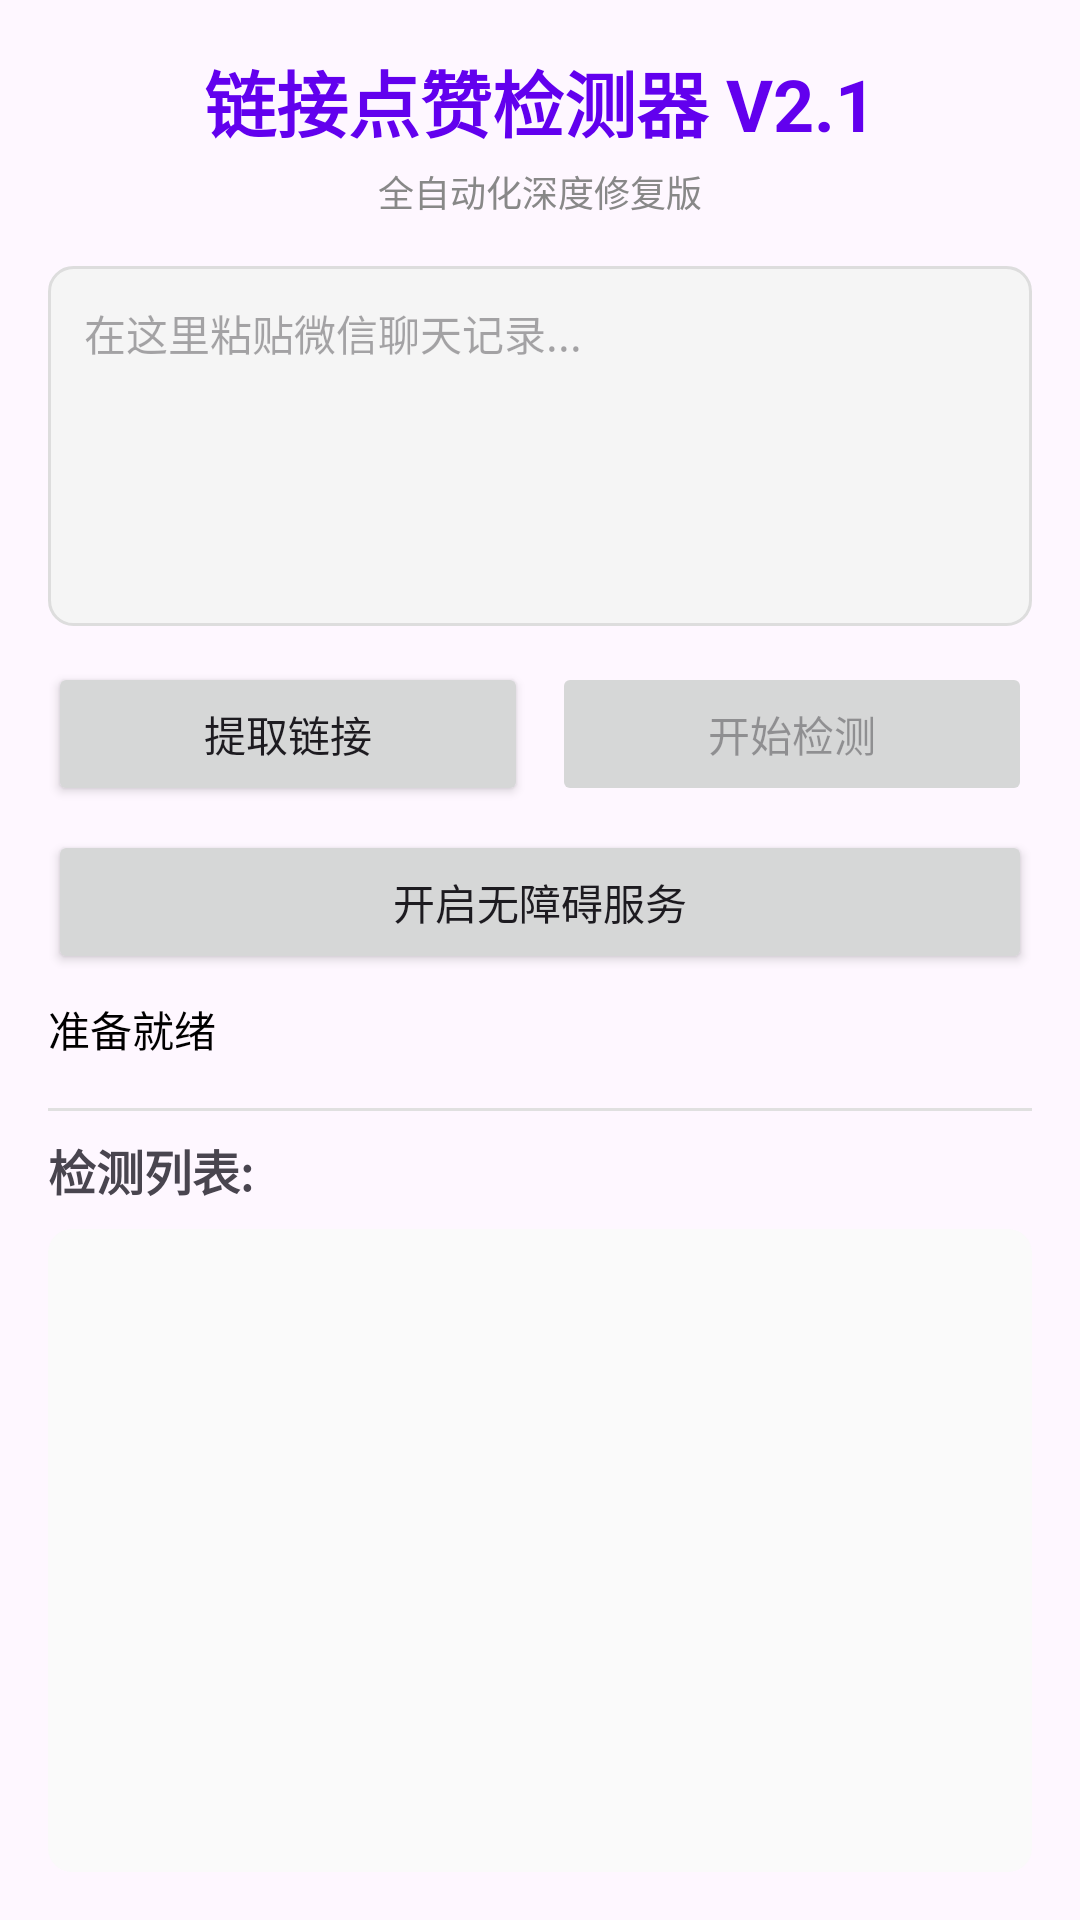

Android layout source for this screen:
<!-- AndroidManifest.xml: activity theme Theme.LinkChecker -->
<!-- res/layout/activity_main.xml -->
<?xml version="1.0" encoding="utf-8"?>
<LinearLayout xmlns:android="http://schemas.android.com/apk/res/android"
    xmlns:app="http://schemas.android.com/apk/res-auto"
    android:layout_width="match_parent"
    android:layout_height="match_parent"
    android:orientation="vertical"
    android:padding="16dp">

    <TextView
        android:layout_width="match_parent"
        android:layout_height="wrap_content"
        android:text="链接点赞检测器 V2.1"
        android:textSize="24sp"
        android:textStyle="bold"
        android:textColor="@color/purple_500"
        android:gravity="center"
        android:layout_marginBottom="4dp" />

    <TextView
        android:layout_width="match_parent"
        android:layout_height="wrap_content"
        android:text="全自动化深度修复版"
        android:textSize="12sp"
        android:textColor="#888888"
        android:gravity="center"
        android:layout_marginBottom="16dp" />

    <EditText
        android:id="@+id/editTextInput"
        android:layout_width="match_parent"
        android:layout_height="120dp"
        android:background="@drawable/bg_input"
        android:gravity="top|start"
        android:hint="@string/paste_hint"
        android:padding="12dp"
        android:textSize="14sp" />

    <LinearLayout
        android:layout_width="match_parent"
        android:layout_height="wrap_content"
        android:orientation="horizontal"
        android:layout_marginTop="12dp">

        <Button
            android:id="@+id/buttonExtract"
            android:layout_width="0dp"
            android:layout_height="wrap_content"
            android:layout_weight="1"
            android:text="@string/extract_links"
            android:layout_marginEnd="8dp" />

        <Button
            android:id="@+id/buttonCheck"
            android:layout_width="0dp"
            android:layout_height="wrap_content"
            android:layout_weight="1"
            android:text="@string/start_check"
            android:enabled="false" />
    </LinearLayout>

    <Button
        android:id="@+id/buttonAccessibility"
        android:layout_width="match_parent"
        android:layout_height="wrap_content"
        android:text="@string/enable_accessibility"
        android:layout_marginTop="8dp" />

    <LinearLayout
        android:id="@+id/layoutProgress"
        android:layout_width="match_parent"
        android:layout_height="wrap_content"
        android:orientation="vertical"
        android:layout_marginTop="12dp"
        android:visibility="gone">
        
        <ProgressBar
            android:id="@+id/progressBar"
            style="?android:attr/progressBarStyleHorizontal"
            android:layout_width="match_parent"
            android:layout_height="wrap_content"
            android:max="100"
            android:progress="0" />
            
        <TextView
            android:id="@+id/textViewProgress"
            android:layout_width="match_parent"
            android:layout_height="wrap_content"
            android:text="正在检测: 0/0"
            android:textSize="12sp"
            android:textColor="@color/purple_500"
            android:gravity="center" />
    </LinearLayout>

    <TextView
        android:id="@+id/textViewStatus"
        android:layout_width="match_parent"
        android:layout_height="wrap_content"
        android:text="准备就绪"
        android:textSize="14sp"
        android:textColor="@color/black"
        android:layout_marginTop="8dp"
        android:layout_marginBottom="8dp" />

    <View
        android:layout_width="match_parent"
        android:layout_height="1dp"
        android:background="#E0E0E0"
        android:layout_marginVertical="8dp" />

    <TextView
        android:layout_width="match_parent"
        android:layout_height="wrap_content"
        android:text="检测列表:"
        android:textSize="16sp"
        android:textStyle="bold"
        android:layout_marginBottom="8dp" />

    <androidx.recyclerview.widget.RecyclerView
        android:id="@+id/recyclerViewLinks"
        android:layout_width="match_parent"
        android:layout_height="0dp"
        android:layout_weight="1"
        android:background="@drawable/bg_list"
        android:padding="8dp" />

</LinearLayout>
<!-- resources referenced by this layout -->
<resources>
  <color name="black">#FF000000</color>
  <color name="purple_500">#FF6200EE</color>
  <!-- drawable bg_input (drawable) -->
  <?xml version="1.0" encoding="utf-8"?>
  <shape xmlns:android="http://schemas.android.com/apk/res/android"
      android:shape="rectangle">
      <solid android:color="#F5F5F5" />
      <corners android:radius="8dp" />
      <stroke
          android:width="1dp"
          android:color="#DDDDDD" />
  </shape>
  <!-- drawable bg_list (drawable) -->
  <?xml version="1.0" encoding="utf-8"?>
  <shape xmlns:android="http://schemas.android.com/apk/res/android"
      android:shape="rectangle">
      <solid android:color="#FAFAFA" />
      <corners android:radius="8dp" />
  </shape>
  <string name="enable_accessibility">开启无障碍服务</string>
  <string name="extract_links">提取链接</string>
  <string name="paste_hint">在这里粘贴微信聊天记录...</string>
  <string name="start_check">开始检测</string>
  <style name="Theme.LinkChecker" parent="Theme.Material3.DayNight.NoActionBar">
          <item name="colorPrimary">@color/purple_500</item>
          <item name="colorPrimaryVariant">@color/purple_700</item>
          <item name="colorOnPrimary">@color/white</item>
          <item name="colorSecondary">@color/teal_200</item>
          <item name="colorSecondaryVariant">@color/teal_700</item>
          <item name="colorOnSecondary">@color/black</item>
          <item name="android:statusBarColor">?attr/colorPrimaryVariant</item>
      </style>
  <color name="purple_700">#FF3700B3</color>
  <color name="white">#FFFFFFFF</color>
  <color name="teal_200">#FF03DAC5</color>
  <color name="teal_700">#FF018786</color>
</resources>
